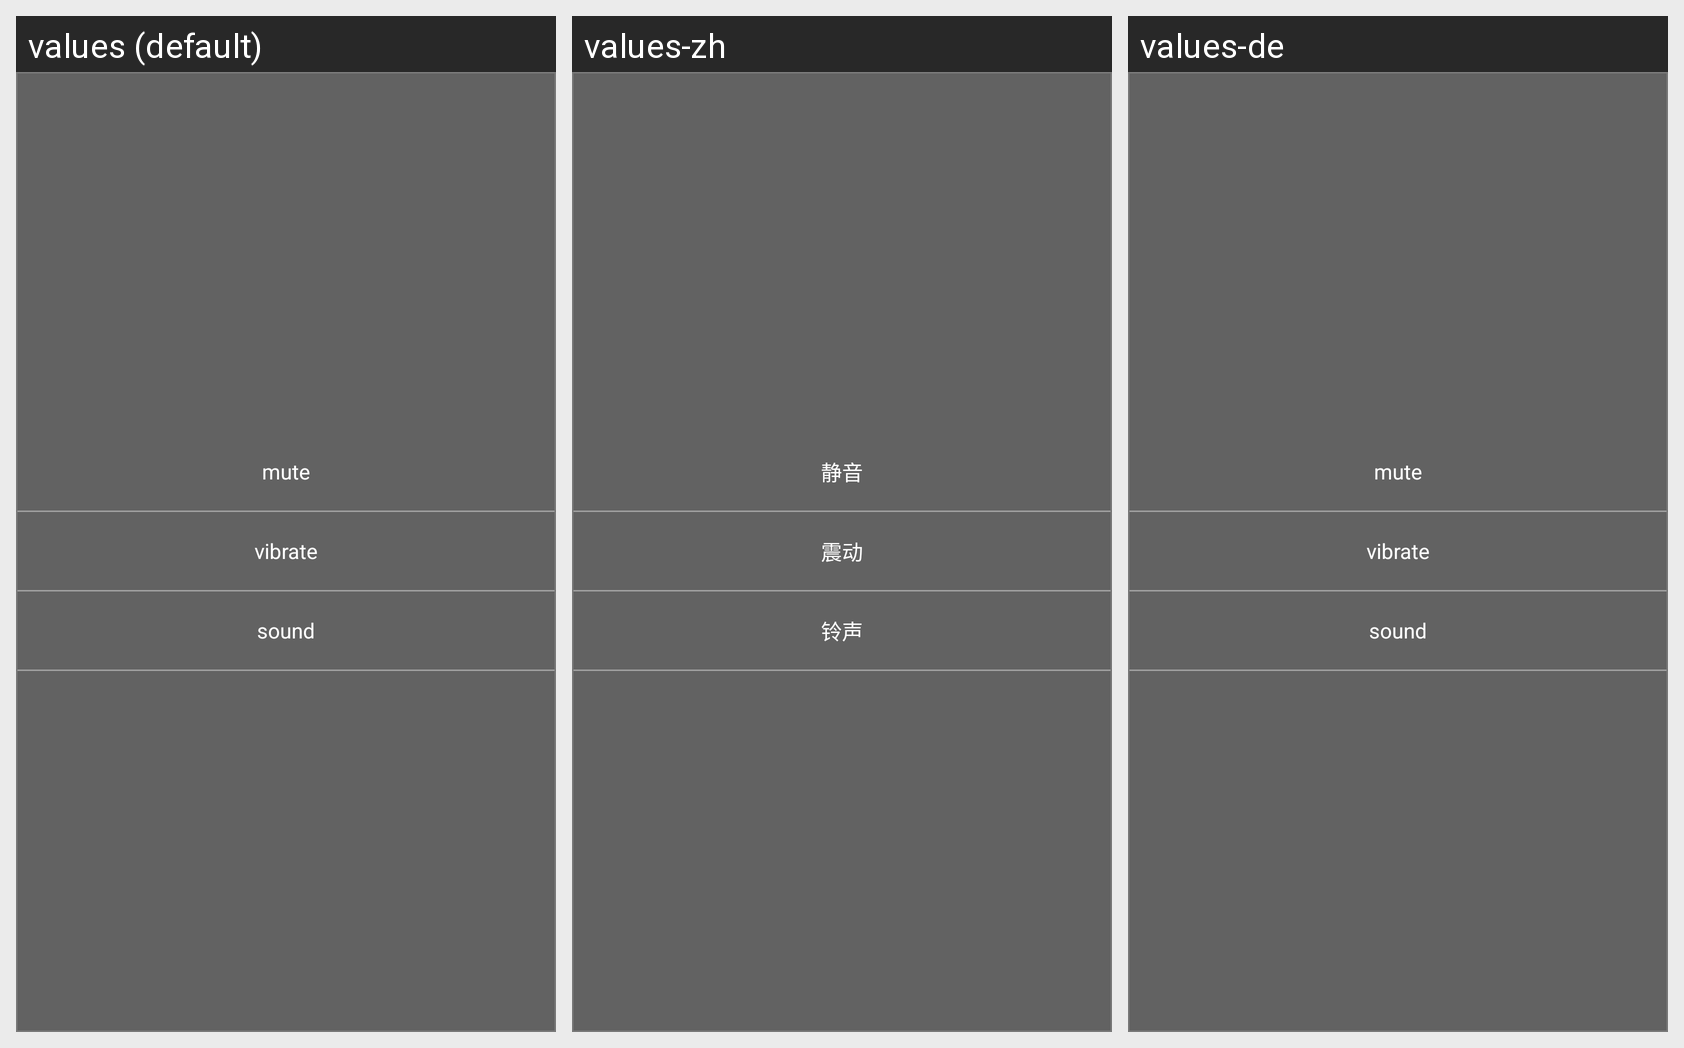

Locale-by-locale string values for the Android screen shown in this grid:
Android screen res/layout/widget_alarm_set_pop_layout.xml rendered under 3 locales, left to right: values (default), values-zh, values-de. Device: Nexus 5 (rendered at 1080×1920; each locale shown at half size, 540×960, under a caption strip naming it); theme AppTheme.
Strings drawn on this screen, with the default value and each locale's value (text and hints the layout hard-codes, and strings that could not be matched under every locale, appear in the picture but are not listed):

detection_alarm_mode_mute
  values: mute
  values-zh: 静音
  values-de: mute

detection_alarm_mode_vibrate
  values: vibrate
  values-zh: 震动
  values-de: vibrate

detection_alarm_mode_sound
  values: sound
  values-zh: 铃声
  values-de: sound
